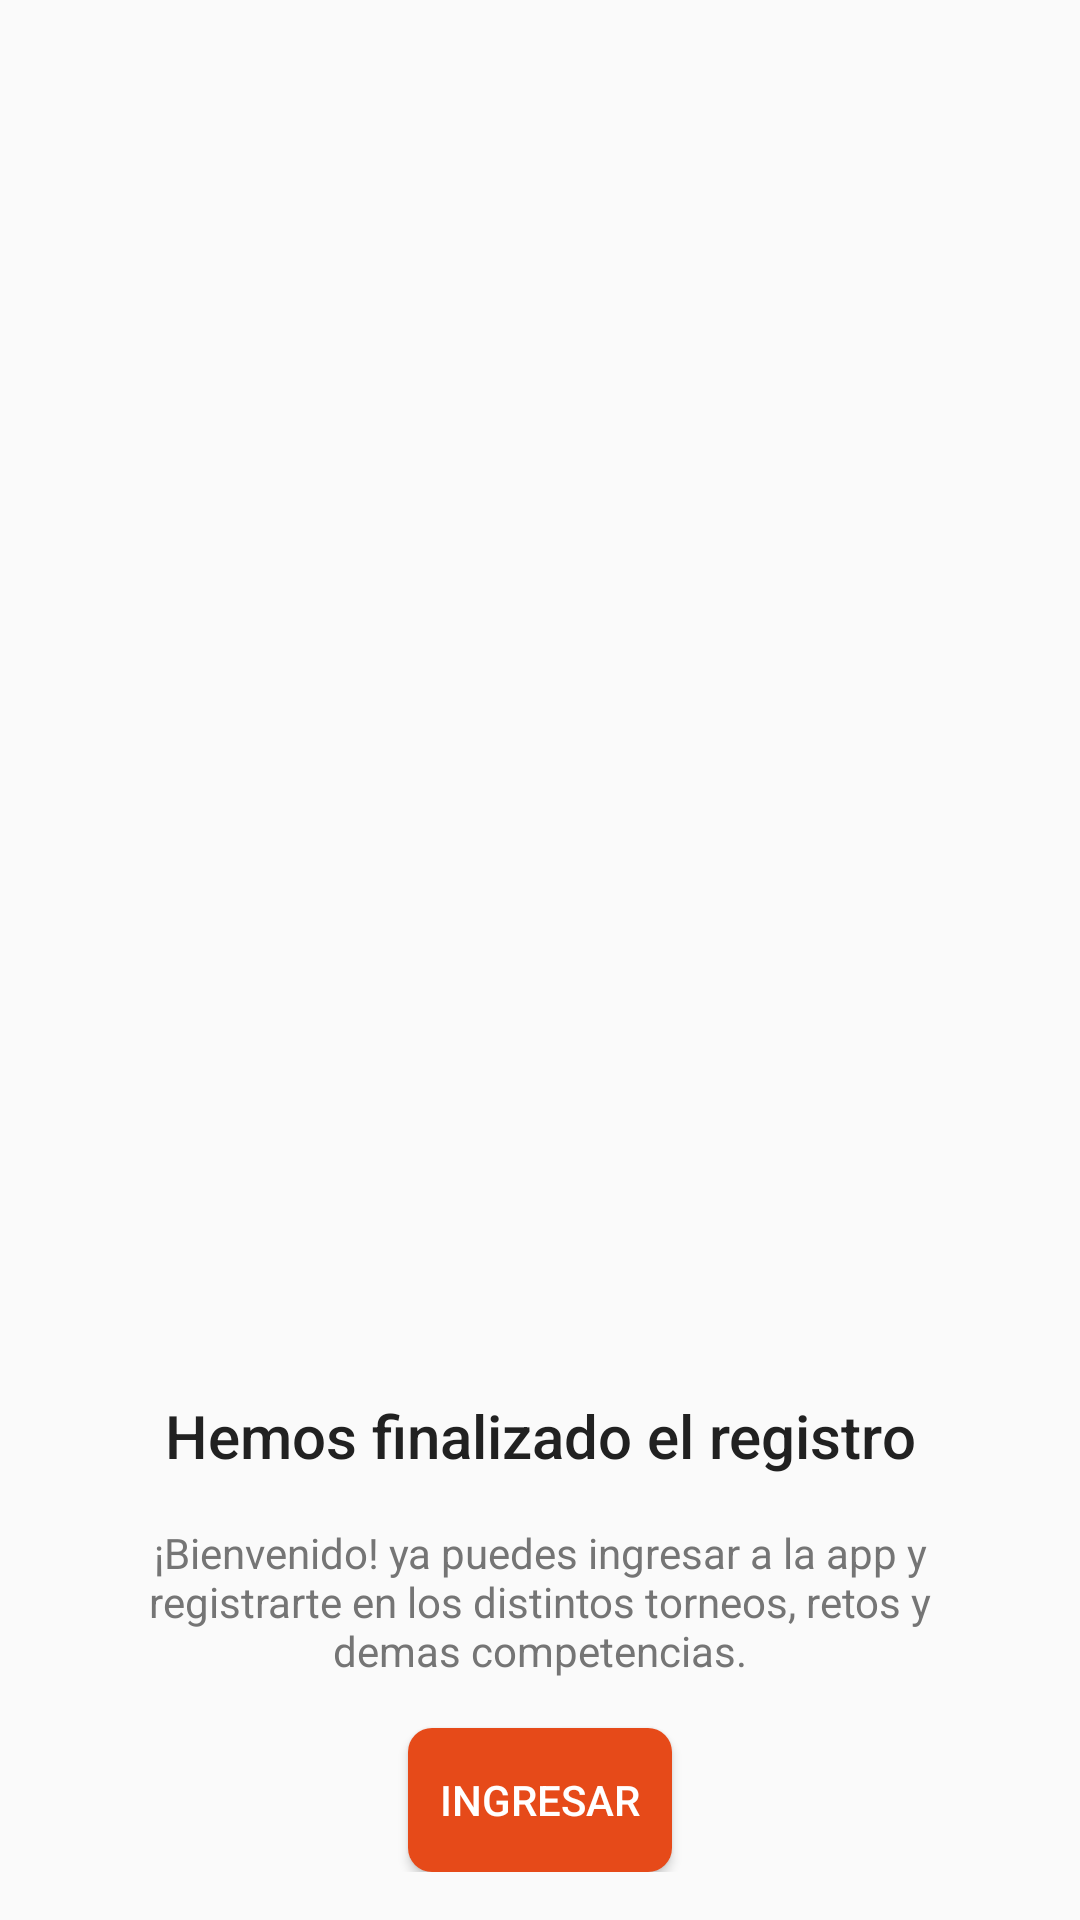

This screen was rendered from an Android layout file. Write that file and the resources it references.
<!-- AndroidManifest.xml: application theme AppTheme -->
<!-- res/layout/fragment_registro_finish.xml -->
<RelativeLayout xmlns:android="http://schemas.android.com/apk/res/android"
    style="@style/mm.vert"
    android:background="@color/greyPrimary_light50">

    <LinearLayout
        android:id="@+id/fragmentRegistroFinish_linearBottom"
        android:layout_width="wrap_content"
        android:layout_height="wrap_content"
        android:layout_alignParentBottom="true"
        android:layout_alignParentEnd="true"
        android:layout_alignParentStart="true"
        android:layout_marginBottom="@dimen/margin_vertical_M"
        android:layout_marginTop="@dimen/margin_vertical_M"
        android:gravity="center_horizontal"
        android:orientation="vertical">

        <TextView
            style="@style/mw"
            android:layout_marginLeft="@dimen/margin_horizontal_L"
            android:layout_marginRight="@dimen/margin_horizontal_L"
            android:gravity="center_horizontal|center_vertical"
            android:text="@string/registroFinish_titulo"
            android:textAppearance="@style/TextAppearance.AppCompat.Title"
            android:textColor="@color/primary_text" />

        <TextView
            style="@style/mw"
            android:layout_marginBottom="@dimen/margin_vertical_S"
            android:layout_marginLeft="32dp"
            android:layout_marginRight="32dp"
            android:layout_marginTop="@dimen/margin_vertical_S"
            android:gravity="center_horizontal|center_vertical"
            android:lines="4"
            android:text="@string/registroFinish_texto"
            android:textAppearance="@style/TextAppearance.AppCompat.Body1"
            android:textColor="@color/secondary_text" />

        <Button
            style="@style/ww"
            android:background="@drawable/selector_accent"
            android:text="@string/inicio_ingresar"
            android:textAppearance="@style/TextAppearance.AppCompat.Button"
            android:textColor="@color/colorWhitePrimary" />

    </LinearLayout>

    <LinearLayout
        android:id="@+id/textView3"
        android:layout_width="wrap_content"
        android:layout_height="wrap_content"
        android:layout_above="@+id/fragmentRegistroFinish_linearBottom"
        android:layout_alignParentEnd="true"
        android:layout_alignParentStart="true"
        android:layout_alignParentTop="true"
        android:background="@color/greyPrimary_light50"
        android:gravity="center_vertical"
        android:orientation="vertical">

        <android.support.v7.widget.CardView xmlns:card_view="http://schemas.android.com/apk/res-auto"
            android:id="@+id/card_view"
            style="@style/mw"
            android:layout_gravity="center"
            android:layout_margin="@dimen/margin_horizontal_M"
            card_view:cardCornerRadius="@dimen/radiusS"
            card_view:cardElevation="@dimen/elevation_L"
            card_view:cardUseCompatPadding="true">

            <ImageView
                android:id="@+id/fragmentRegistroFinish_imageView"
                android:layout_width="wrap_content"
                android:layout_height="wrap_content" />

        </android.support.v7.widget.CardView>

    </LinearLayout>
</RelativeLayout>
<!-- resources referenced by this layout -->
<resources>
  <color name="colorWhitePrimary">#FFFFFF</color>
  <color name="greyPrimary_light50">#fafafa</color>
  <color name="primary_text">#212121</color>
  <color name="secondary_text">#757575</color>
  <dimen name="elevation_L">8dp</dimen>
  <dimen name="margin_horizontal_L">32dp</dimen>
  <dimen name="margin_horizontal_M">16dp</dimen>
  <dimen name="margin_vertical_M">16dp</dimen>
  <dimen name="margin_vertical_S">8dp</dimen>
  <dimen name="radiusS">2dp</dimen>
  <!-- drawable selector_accent (drawable) -->
  <?xml version="1.0" encoding="utf-8"?>
  <selector xmlns:android="http://schemas.android.com/apk/res/android">
  
      <item android:state_pressed="true"> 
          <shape android:shape="rectangle">
  
              <solid android:color="@color/deepOrangePrimary700" />
              <corners android:radius="@dimen/radiusL" />
          </shape>
      </item>
  
      <item android:state_focused="true"> 
          <shape android:shape="rectangle">
  
              <solid android:color="@color/deepOrangePrimary700" />
              <corners android:radius="@dimen/radiusL" />
          </shape>
  
      </item>
      <item> 
          <shape android:shape="rectangle">
  
              <solid android:color="@color/deepOrangePrimary700" />
              <corners android:radius="@dimen/radiusL" />
          </shape>
      </item>
  </selector>
  <string name="inicio_ingresar">Ingresar</string>
  <string name="registroFinish_texto">¡Bienvenido! ya puedes ingresar a la app y registrarte en los distintos torneos, retos y demas competencias.</string>
  <string name="registroFinish_titulo">Hemos finalizado el registro</string>
  <style name="mm.vert">
          <item name="android:orientation">vertical</item>
      </style>
  <style name="mw">
          <item name="android:layout_width">match_parent</item>
          <item name="android:layout_height">wrap_content</item>
      </style>
  <style name="ww">
          <item name="android:layout_width">wrap_content</item>
          <item name="android:layout_height">wrap_content</item>
      </style>
  <style name="AppTheme" parent="Theme.AppCompat.Light.DarkActionBar">
          
          <item name="colorPrimary">@color/primary</item>
          <item name="colorPrimaryDark">@color/primary_dark</item>
          <item name="colorAccent">@color/accent</item>
      </style>
  <color name="deepOrangePrimary700">#e64a19</color>
  <dimen name="radiusL">8dp</dimen>
  <color name="primary">#3F51B5</color>
  <color name="primary_dark">#303F9F</color>
  <color name="accent">#FF5722</color>
</resources>
